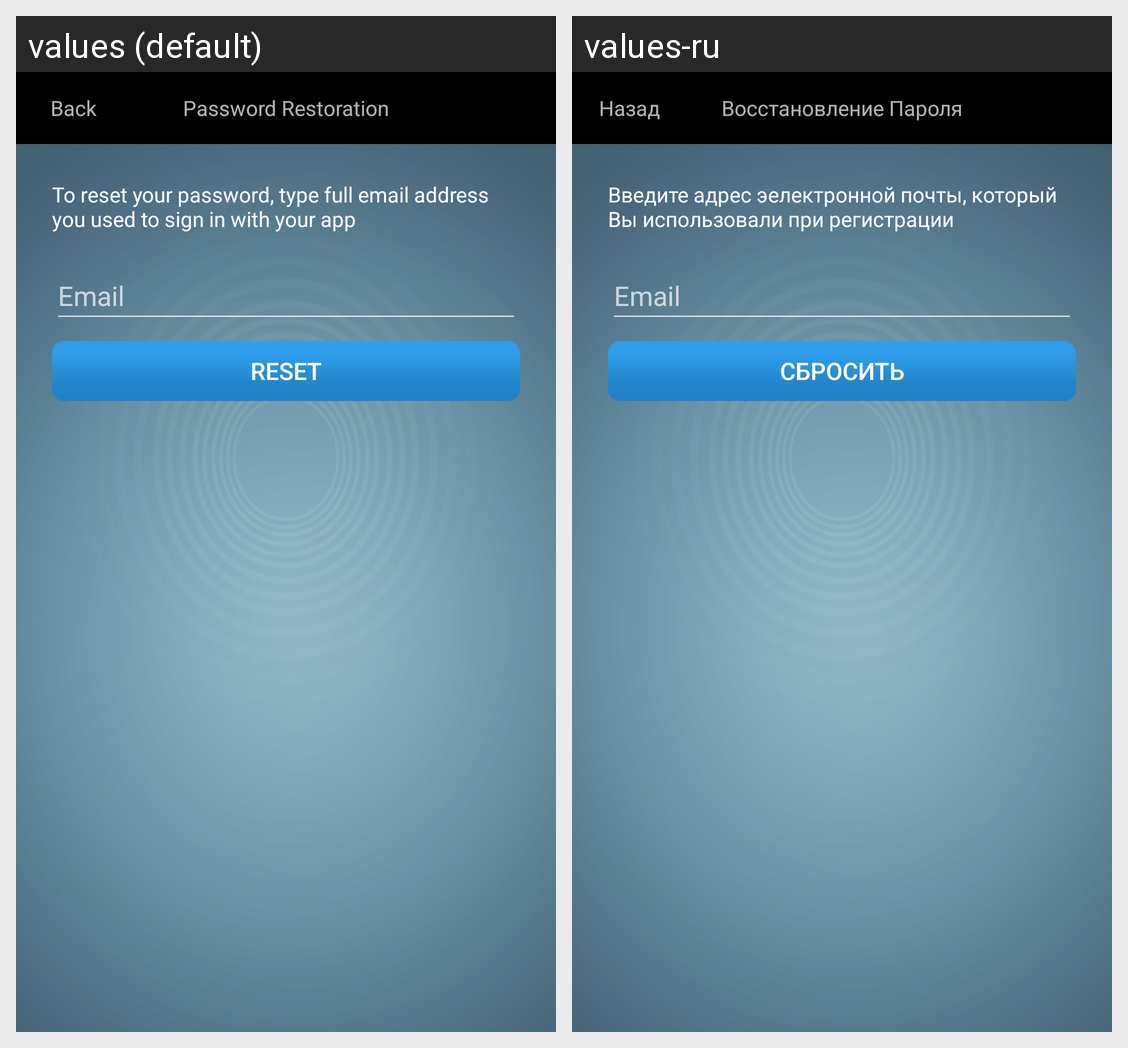

Strings drawn on this Android screen and how each of the app's shown locales translates them:
Android screen res/layout/login_screen_recovery_password_activity.xml rendered under 2 locales, left to right: values (default), values-ru. Device: Nexus 5 (rendered at 1080×1920; each locale shown at half size, 540×960, under a caption strip naming it); theme Theme.AppCompat.FullScreen.
Strings drawn on this screen, with the default value and each locale's value (text and hints the layout hard-codes, and strings that could not be matched under every locale, appear in the picture but are not listed):

common_back_upper
  values: Back
  values-ru: Назад

password_restoration
  values: Password Restoration
  values-ru: Восстановление Пароля

to_reset_password
  values: To reset your password, type full email address you used to sign in with your app
  values-ru: Введите адрес эелектронной почты, который Вы использовали при регистрации

email_upper
  values: Email
  values-ru: Email

reset_upper
  values: Reset
  values-ru: Сбросить
